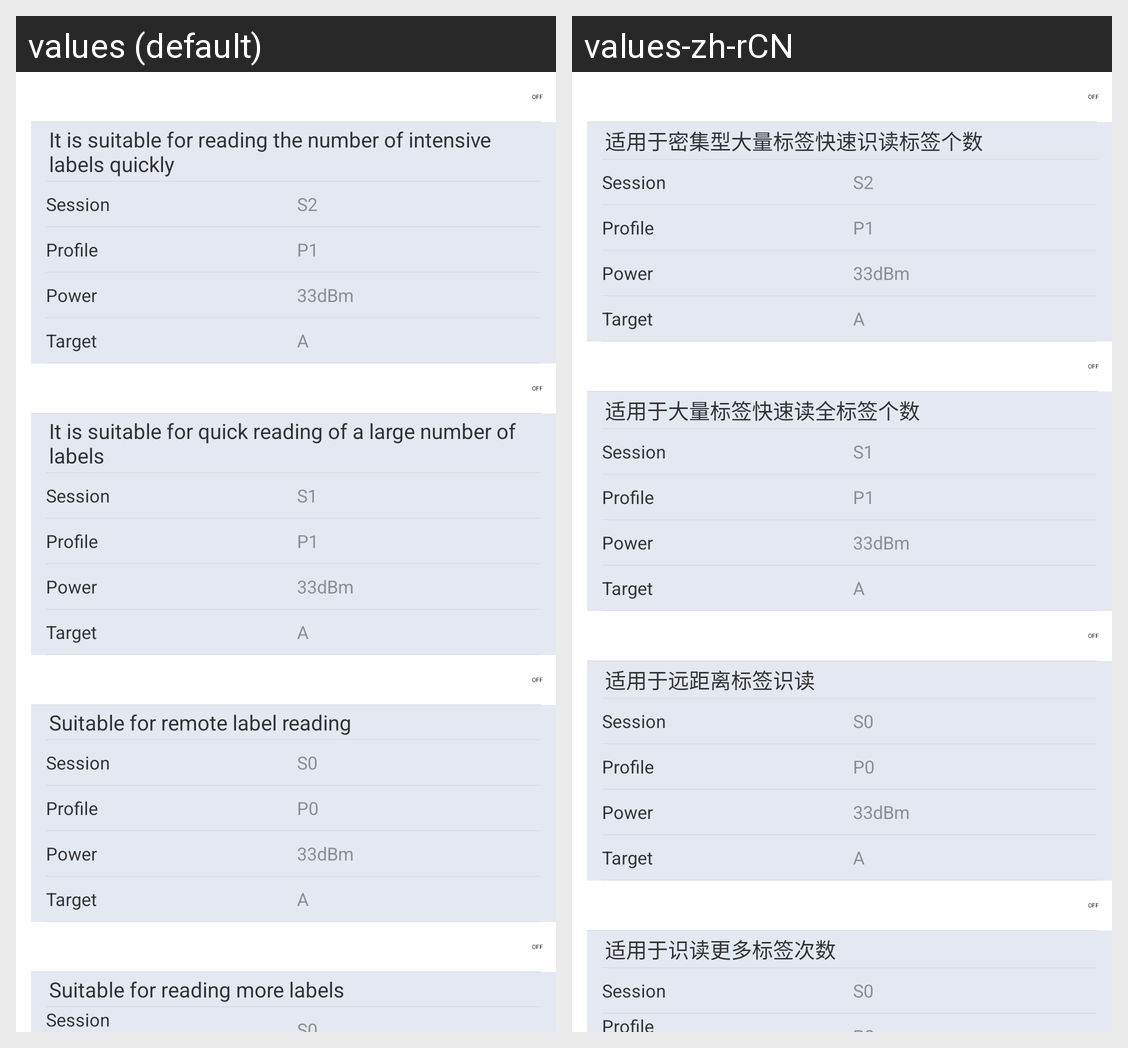

The same Android screen rendered under two of its app's locales, left to right. List the strings drawn on it with the default value and each locale's translation.
Android screen res/layout/model_linear.xml rendered under 2 locales, left to right: values (default), values-zh-rCN. Device: Nexus 5 (rendered at 1080×1920; each locale shown at half size, 540×960, under a caption strip naming it); theme AppTheme.
Strings drawn on this screen, with the default value and each locale's value (text and hints the layout hard-codes, and strings that could not be matched under every locale, appear in the picture but are not listed):

multiple_multiple_1
  values: It is suitable for reading the number of intensive labels quickly
  values-zh-rCN: 适用于密集型大量标签快速识读标签个数

tv_session
  values: Session
  values-zh-rCN: Session

s2
  values: S2
  values-zh-rCN: S2

tv_profile
  values: Profile
  values-zh-rCN: Profile

p1
  values: P1
  values-zh-rCN: P1

tv_power
  values: Power
  values-zh-rCN: Power

_33dbm
  values: 33dBm
  values-zh-rCN: 33dBm

tv_target
  values: Target
  values-zh-rCN: Target

multiple_whole_1
  values: It is suitable for quick reading of a large number of labels
  values-zh-rCN: 适用于大量标签快速读全标签个数

value_s1
  values: S1
  values-zh-rCN: S1

value_p1
  values: P1
  values-zh-rCN: P1

single_distance_1
  values: Suitable for remote label reading
  values-zh-rCN: 适用于远距离标签识读

value_s0
  values: S0
  values-zh-rCN: S0

single_multi_1
  values: Suitable for reading more labels
  values-zh-rCN: 适用于识读更多标签次数

s0
  values: S0
  values-zh-rCN: S0
